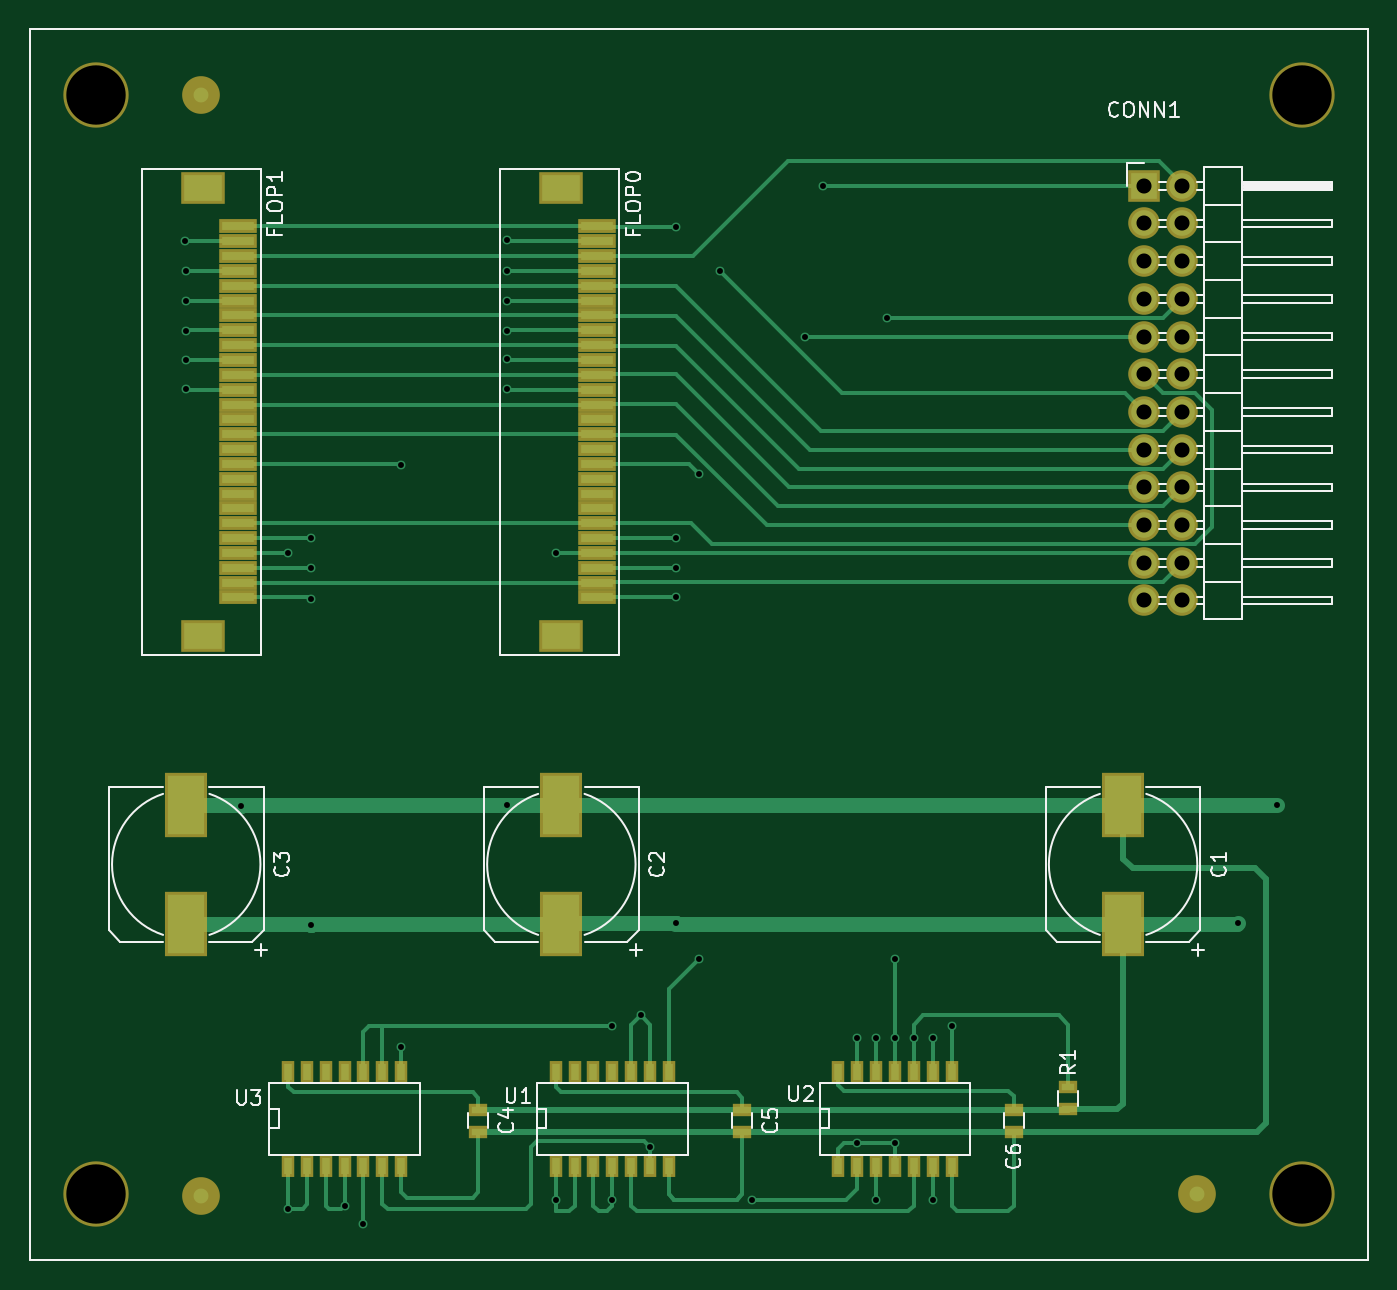
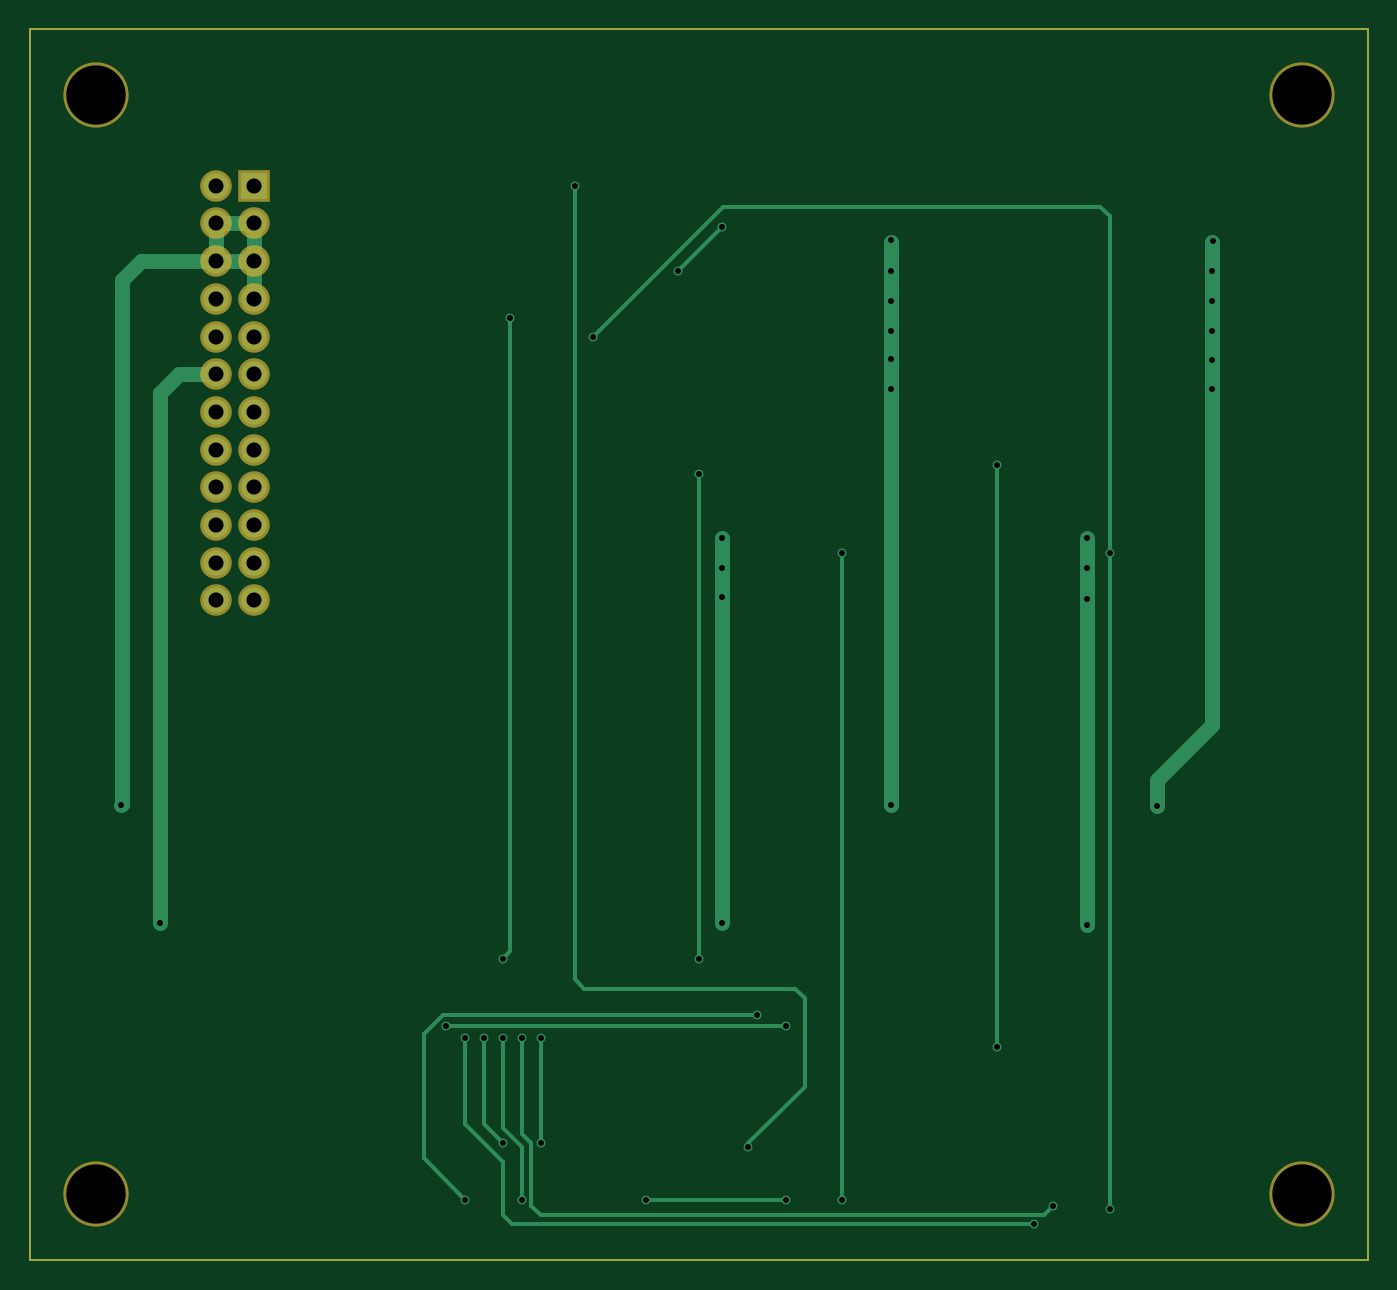
Circuit board: 8 layer files. Board 90.2 x 82.9 mm.
- bottom_copper: Amiga-A1012-B.Cu.gbr (6855 bytes)
- bottom_mask: Amiga-A1012-B.Mask.gbr (1423 bytes)
- outline: Amiga-A1012-Edge.Cuts.gbr (617 bytes)
- top_copper: Amiga-A1012-F.Cu.gbr (19657 bytes)
- top_mask: Amiga-A1012-F.Mask.gbr (4589 bytes)
- top_silk: Amiga-A1012-F.SilkS.gbr (22323 bytes)
- drill: Amiga-A1012-NPTH.drl (238 bytes)
- drill: Amiga-A1012.drl (1506 bytes)

=== bottom_copper: Amiga-A1012-B.Cu.gbr ===
G04 #@! TF.FileFunction,Copper,L2,Bot,Signal*
%FSLAX46Y46*%
G04 Gerber Fmt 4.6, Leading zero omitted, Abs format (unit mm)*
G04 Created by KiCad (PCBNEW 4.0.5+dfsg1-4~bpo8+1) date Sun Apr 30 20:10:01 2017*
%MOMM*%
%LPD*%
G01*
G04 APERTURE LIST*
%ADD10C,0.100000*%
%ADD11C,0.150000*%
%ADD12R,1.727200X1.727200*%
%ADD13O,1.727200X1.727200*%
%ADD14C,0.600000*%
%ADD15C,1.000000*%
%ADD16C,0.250000*%
G04 APERTURE END LIST*
D10*
D11*
X134493000Y-154940000D02*
X136652000Y-154940000D01*
X134493000Y-72009000D02*
X134493000Y-154940000D01*
X224663000Y-72009000D02*
X134493000Y-72009000D01*
X224663000Y-74930000D02*
X224663000Y-72009000D01*
X224663000Y-154940000D02*
X224663000Y-74930000D01*
X136652000Y-154940000D02*
X224663000Y-154940000D01*
D12*
X209550000Y-82550000D03*
D13*
X212090000Y-82550000D03*
X209550000Y-85090000D03*
X212090000Y-85090000D03*
X209550000Y-87630000D03*
X212090000Y-87630000D03*
X209550000Y-90170000D03*
X212090000Y-90170000D03*
X209550000Y-92710000D03*
X212090000Y-92710000D03*
X209550000Y-95250000D03*
X212090000Y-95250000D03*
X209550000Y-97790000D03*
X212090000Y-97790000D03*
X209550000Y-100330000D03*
X212090000Y-100330000D03*
X209550000Y-102870000D03*
X212090000Y-102870000D03*
X209550000Y-105410000D03*
X212090000Y-105410000D03*
X209550000Y-107950000D03*
X212090000Y-107950000D03*
X209550000Y-110490000D03*
X212090000Y-110490000D03*
D14*
X215900000Y-132207000D03*
X178054000Y-132207000D03*
X178054000Y-110236000D03*
X178054000Y-108331000D03*
X178054000Y-106299000D03*
X153416000Y-132334000D03*
X153416000Y-110363000D03*
X153416000Y-108331000D03*
X153416000Y-106299000D03*
X166624000Y-124270000D03*
X218504000Y-124270000D03*
X166624000Y-96266000D03*
X166624000Y-94234000D03*
X166624000Y-92329000D03*
X166624000Y-90297000D03*
X166624000Y-88265000D03*
X166624000Y-86233000D03*
X148717000Y-124333000D03*
X145034000Y-88290000D03*
X145034000Y-90290000D03*
X145034000Y-92329000D03*
X145034000Y-94290000D03*
X144964000Y-86290000D03*
X145034000Y-96266000D03*
X176276000Y-147320000D03*
X187960000Y-82550000D03*
X192278000Y-91440000D03*
X192786000Y-134620000D03*
X192786000Y-139954000D03*
X191516000Y-150876000D03*
X186690000Y-92710000D03*
X151892000Y-151511000D03*
X151892000Y-107315000D03*
X178054000Y-85344000D03*
X180975000Y-88265000D03*
X169926000Y-150876000D03*
X169926000Y-107315000D03*
X179578000Y-101981000D03*
X179578000Y-134620000D03*
X159512000Y-101346000D03*
X159512000Y-140589000D03*
X190246000Y-147066000D03*
X190246000Y-139954000D03*
X192786000Y-147066000D03*
X194056000Y-139954000D03*
X173736000Y-150876000D03*
X183134000Y-150876000D03*
X175641000Y-138430000D03*
X195326000Y-150876000D03*
X196596000Y-139192000D03*
X173736000Y-139192000D03*
X156972000Y-152527000D03*
X195326000Y-139954000D03*
X155702000Y-151257000D03*
X191516000Y-139954000D03*
D15*
X212090000Y-95250000D02*
X214630000Y-95250000D01*
X215900000Y-96520000D02*
X215900000Y-132207000D01*
X214630000Y-95250000D02*
X215900000Y-96520000D01*
X178054000Y-132207000D02*
X178054000Y-110236000D01*
X178054000Y-110236000D02*
X178054000Y-108331000D01*
X178054000Y-108331000D02*
X178054000Y-106299000D01*
X153416000Y-110363000D02*
X153416000Y-132334000D01*
X153416000Y-106299000D02*
X153416000Y-108331000D01*
X153416000Y-108331000D02*
X153416000Y-110363000D01*
X166624000Y-124206000D02*
X166624000Y-96266000D01*
X166624000Y-124206000D02*
X166624000Y-124270000D01*
X218440000Y-124206000D02*
X218504000Y-124270000D01*
X218440000Y-124206000D02*
X218440000Y-88900000D01*
X218440000Y-88900000D02*
X217170000Y-87630000D01*
X217170000Y-87630000D02*
X212090000Y-87630000D01*
X212090000Y-87630000D02*
X212090000Y-85090000D01*
X209550000Y-87630000D02*
X212090000Y-87630000D01*
X209550000Y-90170000D02*
X209550000Y-85090000D01*
X209550000Y-85090000D02*
X212090000Y-85090000D01*
D16*
X166624000Y-92329000D02*
X166624000Y-92202000D01*
D15*
X166624000Y-86360000D02*
X166624000Y-88265000D01*
X166624000Y-88265000D02*
X166624000Y-90297000D01*
X166624000Y-90297000D02*
X166624000Y-92202000D01*
X166624000Y-96266000D02*
X166624000Y-94234000D01*
X166624000Y-94234000D02*
X166624000Y-92202000D01*
X145034000Y-118872000D02*
X148717000Y-122555000D01*
X145034000Y-96266000D02*
X145034000Y-118872000D01*
X148717000Y-122555000D02*
X148717000Y-124333000D01*
X145034000Y-88290000D02*
X145034000Y-88265000D01*
X145034000Y-90290000D02*
X145034000Y-90297000D01*
X145034000Y-94290000D02*
X145034000Y-94234000D01*
X145034000Y-86360000D02*
X145034000Y-88265000D01*
D16*
X144964000Y-86290000D02*
X145034000Y-86360000D01*
D15*
X145034000Y-88265000D02*
X145034000Y-90297000D01*
X145034000Y-90297000D02*
X145034000Y-92329000D01*
X145034000Y-92329000D02*
X145034000Y-94234000D01*
X145034000Y-94234000D02*
X145034000Y-96266000D01*
D16*
X187960000Y-136017000D02*
X187960000Y-82550000D01*
X187325000Y-136652000D02*
X187960000Y-136017000D01*
X173101000Y-136652000D02*
X187325000Y-136652000D01*
X172466000Y-137287000D02*
X173101000Y-136652000D01*
X172466000Y-143256000D02*
X172466000Y-137287000D01*
X176276000Y-147066000D02*
X172466000Y-143256000D01*
X176276000Y-147066000D02*
X176276000Y-147320000D01*
X192278000Y-134112000D02*
X192278000Y-91440000D01*
X192786000Y-134620000D02*
X192278000Y-134112000D01*
X192786000Y-146050000D02*
X192786000Y-139954000D01*
X191516000Y-147320000D02*
X192786000Y-146050000D01*
X191516000Y-150876000D02*
X191516000Y-147320000D01*
X151892000Y-107315000D02*
X151892000Y-84582000D01*
X177927000Y-83947000D02*
X186690000Y-92710000D01*
X152527000Y-83947000D02*
X177927000Y-83947000D01*
X151892000Y-84582000D02*
X152527000Y-83947000D01*
X151892000Y-107315000D02*
X151892000Y-151511000D01*
X180975000Y-88265000D02*
X178054000Y-85344000D01*
X169926000Y-107315000D02*
X169926000Y-150876000D01*
X179578000Y-134620000D02*
X179578000Y-101981000D01*
X159512000Y-140589000D02*
X159512000Y-101346000D01*
X190246000Y-139954000D02*
X190246000Y-147066000D01*
X194056000Y-145796000D02*
X194056000Y-139954000D01*
X192786000Y-147066000D02*
X194056000Y-145796000D01*
X192786000Y-147066000D02*
X192786000Y-147066000D01*
X183134000Y-150876000D02*
X173736000Y-150876000D01*
X196850000Y-138430000D02*
X175641000Y-138430000D01*
X198120000Y-139700000D02*
X196850000Y-138430000D01*
X198120000Y-148082000D02*
X198120000Y-139700000D01*
X195326000Y-150876000D02*
X198120000Y-148082000D01*
X173736000Y-139192000D02*
X196596000Y-139192000D01*
X192151000Y-152527000D02*
X156972000Y-152527000D01*
X192786000Y-151892000D02*
X192151000Y-152527000D01*
X192786000Y-148336000D02*
X192786000Y-151892000D01*
X195326000Y-145796000D02*
X192786000Y-148336000D01*
X195326000Y-139954000D02*
X195326000Y-145796000D01*
X156337000Y-151892000D02*
X155702000Y-151257000D01*
X190246000Y-151892000D02*
X156337000Y-151892000D01*
X190881000Y-151257000D02*
X190246000Y-151892000D01*
X190881000Y-147066000D02*
X190881000Y-151257000D01*
X191516000Y-146431000D02*
X190881000Y-147066000D01*
X191516000Y-139954000D02*
X191516000Y-146431000D01*
M02*

=== bottom_mask: Amiga-A1012-B.Mask.gbr ===
G04 #@! TF.FileFunction,Soldermask,Bot*
%FSLAX46Y46*%
G04 Gerber Fmt 4.6, Leading zero omitted, Abs format (unit mm)*
G04 Created by KiCad (PCBNEW 4.0.5+dfsg1-4~bpo8+1) date Sun Apr 30 20:10:01 2017*
%MOMM*%
%LPD*%
G01*
G04 APERTURE LIST*
%ADD10C,0.100000*%
%ADD11C,0.150000*%
%ADD12R,2.127200X2.127200*%
%ADD13O,2.127200X2.127200*%
%ADD14C,4.400000*%
G04 APERTURE END LIST*
D10*
D11*
X134493000Y-154940000D02*
X136652000Y-154940000D01*
X134493000Y-72009000D02*
X134493000Y-154940000D01*
X224663000Y-72009000D02*
X134493000Y-72009000D01*
X224663000Y-74930000D02*
X224663000Y-72009000D01*
X224663000Y-154940000D02*
X224663000Y-74930000D01*
X136652000Y-154940000D02*
X224663000Y-154940000D01*
D12*
X209550000Y-82550000D03*
D13*
X212090000Y-82550000D03*
X209550000Y-85090000D03*
X212090000Y-85090000D03*
X209550000Y-87630000D03*
X212090000Y-87630000D03*
X209550000Y-90170000D03*
X212090000Y-90170000D03*
X209550000Y-92710000D03*
X212090000Y-92710000D03*
X209550000Y-95250000D03*
X212090000Y-95250000D03*
X209550000Y-97790000D03*
X212090000Y-97790000D03*
X209550000Y-100330000D03*
X212090000Y-100330000D03*
X209550000Y-102870000D03*
X212090000Y-102870000D03*
X209550000Y-105410000D03*
X212090000Y-105410000D03*
X209550000Y-107950000D03*
X212090000Y-107950000D03*
X209550000Y-110490000D03*
X212090000Y-110490000D03*
D14*
X138938000Y-76454000D03*
X138938000Y-150495000D03*
X220218000Y-150495000D03*
X220218000Y-76454000D03*
M02*

=== outline: Amiga-A1012-Edge.Cuts.gbr ===
G04 #@! TF.FileFunction,Profile,NP*
%FSLAX46Y46*%
G04 Gerber Fmt 4.6, Leading zero omitted, Abs format (unit mm)*
G04 Created by KiCad (PCBNEW 4.0.5+dfsg1-4~bpo8+1) date Sun Apr 30 20:10:01 2017*
%MOMM*%
%LPD*%
G01*
G04 APERTURE LIST*
%ADD10C,0.100000*%
%ADD11C,0.150000*%
G04 APERTURE END LIST*
D10*
D11*
X134493000Y-154940000D02*
X136652000Y-154940000D01*
X134493000Y-72009000D02*
X134493000Y-154940000D01*
X224663000Y-72009000D02*
X134493000Y-72009000D01*
X224663000Y-74930000D02*
X224663000Y-72009000D01*
X224663000Y-154940000D02*
X224663000Y-74930000D01*
X136652000Y-154940000D02*
X224663000Y-154940000D01*
M02*

=== top_copper: Amiga-A1012-F.Cu.gbr (19657 bytes, source omitted) ===
=== top_mask: Amiga-A1012-F.Mask.gbr ===
G04 #@! TF.FileFunction,Soldermask,Top*
%FSLAX46Y46*%
G04 Gerber Fmt 4.6, Leading zero omitted, Abs format (unit mm)*
G04 Created by KiCad (PCBNEW 4.0.5+dfsg1-4~bpo8+1) date Sun Apr 30 20:10:01 2017*
%MOMM*%
%LPD*%
G01*
G04 APERTURE LIST*
%ADD10C,0.100000*%
%ADD11C,0.150000*%
%ADD12R,1.300000X0.900000*%
%ADD13R,2.900000X4.400000*%
%ADD14R,2.127200X2.127200*%
%ADD15O,2.127200X2.127200*%
%ADD16R,2.600000X1.000000*%
%ADD17R,3.000000X2.200000*%
%ADD18R,0.908000X1.543000*%
%ADD19C,2.540000*%
%ADD20C,4.400000*%
G04 APERTURE END LIST*
D10*
D11*
X134493000Y-154940000D02*
X136652000Y-154940000D01*
X134493000Y-72009000D02*
X134493000Y-154940000D01*
X224663000Y-72009000D02*
X134493000Y-72009000D01*
X224663000Y-74930000D02*
X224663000Y-72009000D01*
X224663000Y-154940000D02*
X224663000Y-74930000D01*
X136652000Y-154940000D02*
X224663000Y-154940000D01*
D12*
X164719000Y-144792000D03*
X164719000Y-146292000D03*
D13*
X208153000Y-132270000D03*
X208153000Y-124270000D03*
X170307000Y-132270000D03*
X170307000Y-124270000D03*
X145034000Y-132270000D03*
X145034000Y-124270000D03*
D14*
X209550000Y-82550000D03*
D15*
X212090000Y-82550000D03*
X209550000Y-85090000D03*
X212090000Y-85090000D03*
X209550000Y-87630000D03*
X212090000Y-87630000D03*
X209550000Y-90170000D03*
X212090000Y-90170000D03*
X209550000Y-92710000D03*
X212090000Y-92710000D03*
X209550000Y-95250000D03*
X212090000Y-95250000D03*
X209550000Y-97790000D03*
X212090000Y-97790000D03*
X209550000Y-100330000D03*
X212090000Y-100330000D03*
X209550000Y-102870000D03*
X212090000Y-102870000D03*
X209550000Y-105410000D03*
X212090000Y-105410000D03*
X209550000Y-107950000D03*
X212090000Y-107950000D03*
X209550000Y-110490000D03*
X212090000Y-110490000D03*
D16*
X172680000Y-85290000D03*
X172680000Y-86290000D03*
X172680000Y-87290000D03*
X172680000Y-88290000D03*
X172680000Y-89290000D03*
X172680000Y-90290000D03*
X172680000Y-91290000D03*
X172680000Y-92290000D03*
X172680000Y-93290000D03*
X172680000Y-94290000D03*
X172680000Y-95290000D03*
X172680000Y-96290000D03*
X172680000Y-97290000D03*
X172680000Y-98290000D03*
X172680000Y-99290000D03*
X172680000Y-100290000D03*
X172680000Y-101290000D03*
X172680000Y-102290000D03*
X172680000Y-103290000D03*
X172680000Y-104290000D03*
X172680000Y-105290000D03*
X172680000Y-106290000D03*
X172680000Y-107290000D03*
X172680000Y-108290000D03*
X172680000Y-109290000D03*
X172680000Y-110290000D03*
D17*
X170280000Y-82690000D03*
X170280000Y-112890000D03*
D16*
X148550000Y-85290000D03*
X148550000Y-86290000D03*
X148550000Y-87290000D03*
X148550000Y-88290000D03*
X148550000Y-89290000D03*
X148550000Y-90290000D03*
X148550000Y-91290000D03*
X148550000Y-92290000D03*
X148550000Y-93290000D03*
X148550000Y-94290000D03*
X148550000Y-95290000D03*
X148550000Y-96290000D03*
X148550000Y-97290000D03*
X148550000Y-98290000D03*
X148550000Y-99290000D03*
X148550000Y-100290000D03*
X148550000Y-101290000D03*
X148550000Y-102290000D03*
X148550000Y-103290000D03*
X148550000Y-104290000D03*
X148550000Y-105290000D03*
X148550000Y-106290000D03*
X148550000Y-107290000D03*
X148550000Y-108290000D03*
X148550000Y-109290000D03*
X148550000Y-110290000D03*
D17*
X146150000Y-82690000D03*
X146150000Y-112890000D03*
D12*
X204470000Y-144768000D03*
X204470000Y-143268000D03*
D18*
X169926000Y-148590000D03*
X171196000Y-148590000D03*
X172466000Y-148590000D03*
X173736000Y-148590000D03*
X175006000Y-148590000D03*
X176276000Y-148590000D03*
X177546000Y-148590000D03*
X177546000Y-142240000D03*
X176276000Y-142240000D03*
X173736000Y-142240000D03*
X172466000Y-142240000D03*
X171196000Y-142240000D03*
X169926000Y-142240000D03*
X175006000Y-142240000D03*
X188976000Y-148590000D03*
X190246000Y-148590000D03*
X191516000Y-148590000D03*
X192786000Y-148590000D03*
X194056000Y-148590000D03*
X195326000Y-148590000D03*
X196596000Y-148590000D03*
X196596000Y-142240000D03*
X195326000Y-142240000D03*
X192786000Y-142240000D03*
X191516000Y-142240000D03*
X190246000Y-142240000D03*
X188976000Y-142240000D03*
X194056000Y-142240000D03*
X151892000Y-148590000D03*
X153162000Y-148590000D03*
X154432000Y-148590000D03*
X155702000Y-148590000D03*
X156972000Y-148590000D03*
X158242000Y-148590000D03*
X159512000Y-148590000D03*
X159512000Y-142240000D03*
X158242000Y-142240000D03*
X155702000Y-142240000D03*
X154432000Y-142240000D03*
X153162000Y-142240000D03*
X151892000Y-142240000D03*
X156972000Y-142240000D03*
D12*
X182499000Y-144792000D03*
X182499000Y-146292000D03*
X200787000Y-144792000D03*
X200787000Y-146292000D03*
D19*
X146050000Y-150622000D03*
X146050000Y-76454000D03*
X213106000Y-150495000D03*
D20*
X138938000Y-76454000D03*
X138938000Y-150495000D03*
X220218000Y-150495000D03*
X220218000Y-76454000D03*
M02*

=== top_silk: Amiga-A1012-F.SilkS.gbr (22323 bytes, source omitted) ===
=== drill: Amiga-A1012-NPTH.drl ===
M48
;DRILL file {KiCad 4.0.5+dfsg1-4~bpo8+1} date Sun Apr 30 20:10:03 2017
;FORMAT={-:-/ absolute / metric / decimal}
FMAT,2
METRIC,TZ
T1C4.000
%
G90
G05
M71
T1
X138.938Y-76.454
X138.938Y-150.495
X220.218Y-76.454
X220.218Y-150.495
T0
M30

=== drill: Amiga-A1012.drl ===
M48
;DRILL file {KiCad 4.0.5+dfsg1-4~bpo8+1} date Sun Apr 30 20:10:03 2017
;FORMAT={-:-/ absolute / metric / decimal}
FMAT,2
METRIC,TZ
T1C0.400
T2C1.016
%
G90
G05
M71
T1
X144.964Y-86.29
X145.034Y-88.29
X145.034Y-90.29
X145.034Y-92.329
X145.034Y-94.29
X145.034Y-96.266
X148.717Y-124.333
X151.892Y-107.315
X151.892Y-151.511
X153.416Y-106.299
X153.416Y-108.331
X153.416Y-110.363
X153.416Y-132.334
X155.702Y-151.257
X156.972Y-152.527
X159.512Y-101.346
X159.512Y-140.589
X166.624Y-86.233
X166.624Y-88.265
X166.624Y-90.297
X166.624Y-92.329
X166.624Y-94.234
X166.624Y-96.266
X166.624Y-124.27
X169.926Y-107.315
X169.926Y-150.876
X173.736Y-139.192
X173.736Y-150.876
X175.641Y-138.43
X176.276Y-147.32
X178.054Y-85.344
X178.054Y-106.299
X178.054Y-108.331
X178.054Y-110.236
X178.054Y-132.207
X179.578Y-101.981
X179.578Y-134.62
X180.975Y-88.265
X183.134Y-150.876
X186.69Y-92.71
X187.96Y-82.55
X190.246Y-139.954
X190.246Y-147.066
X191.516Y-139.954
X191.516Y-150.876
X192.278Y-91.44
X192.786Y-134.62
X192.786Y-139.954
X192.786Y-147.066
X194.056Y-139.954
X195.326Y-139.954
X195.326Y-150.876
X196.596Y-139.192
X215.9Y-132.207
X218.504Y-124.27
T2
X209.55Y-82.55
X209.55Y-85.09
X209.55Y-87.63
X209.55Y-90.17
X209.55Y-92.71
X209.55Y-95.25
X209.55Y-97.79
X209.55Y-100.33
X209.55Y-102.87
X209.55Y-105.41
X209.55Y-107.95
X209.55Y-110.49
X212.09Y-82.55
X212.09Y-85.09
X212.09Y-87.63
X212.09Y-90.17
X212.09Y-92.71
X212.09Y-95.25
X212.09Y-97.79
X212.09Y-100.33
X212.09Y-102.87
X212.09Y-105.41
X212.09Y-107.95
X212.09Y-110.49
T0
M30
